5-way image classification set "dataset" from GitHub (EnzoCorainiBarbieri/Trabalho_IA_EPI); label vocabulary: capacete, colete de segurança, luvas de proteção, sem epi, óculos de proteção.

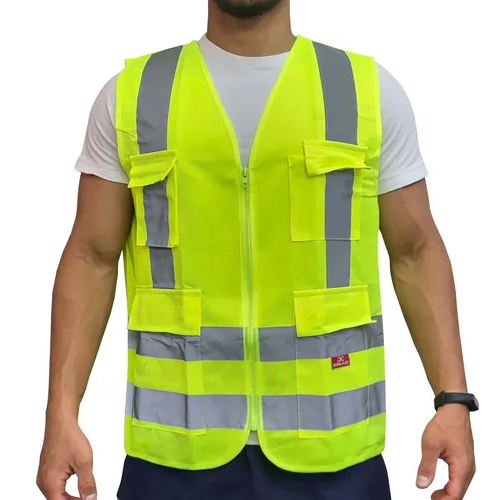
Label: colete de segurança

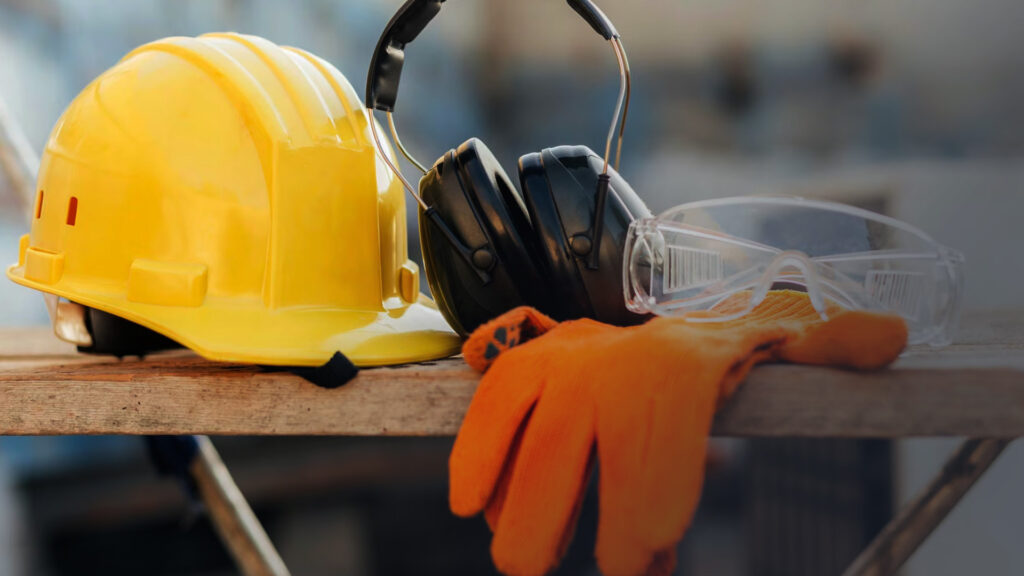
Label: sem epi

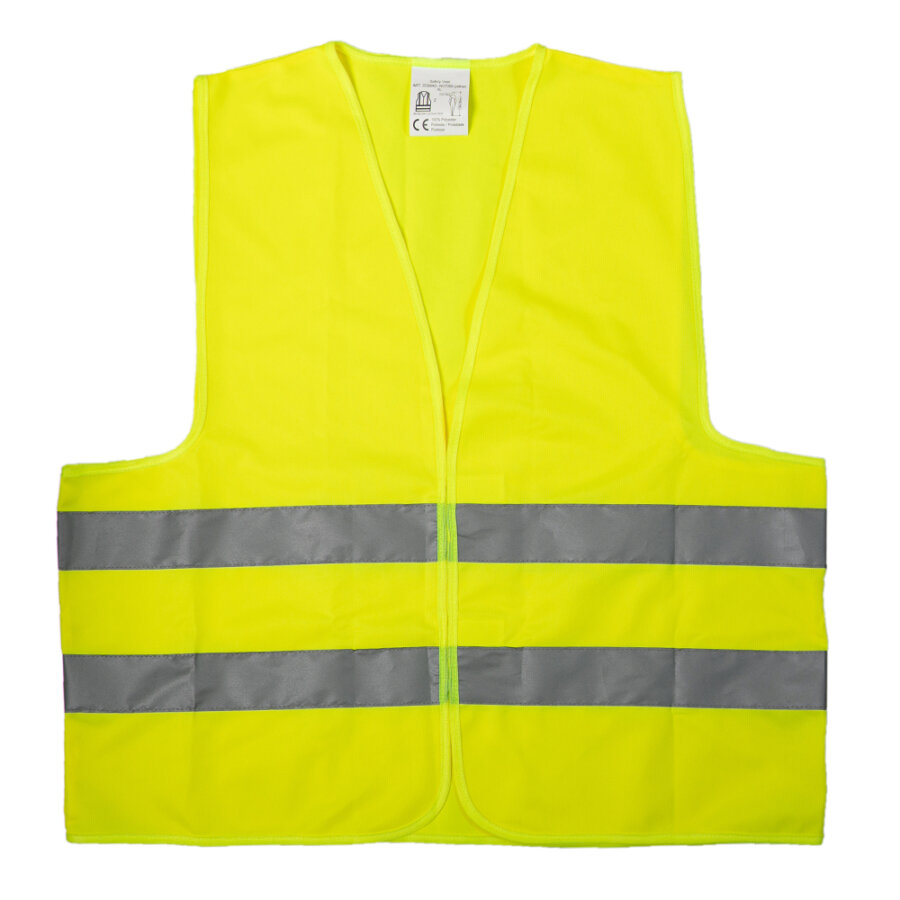
Label: colete de segurança

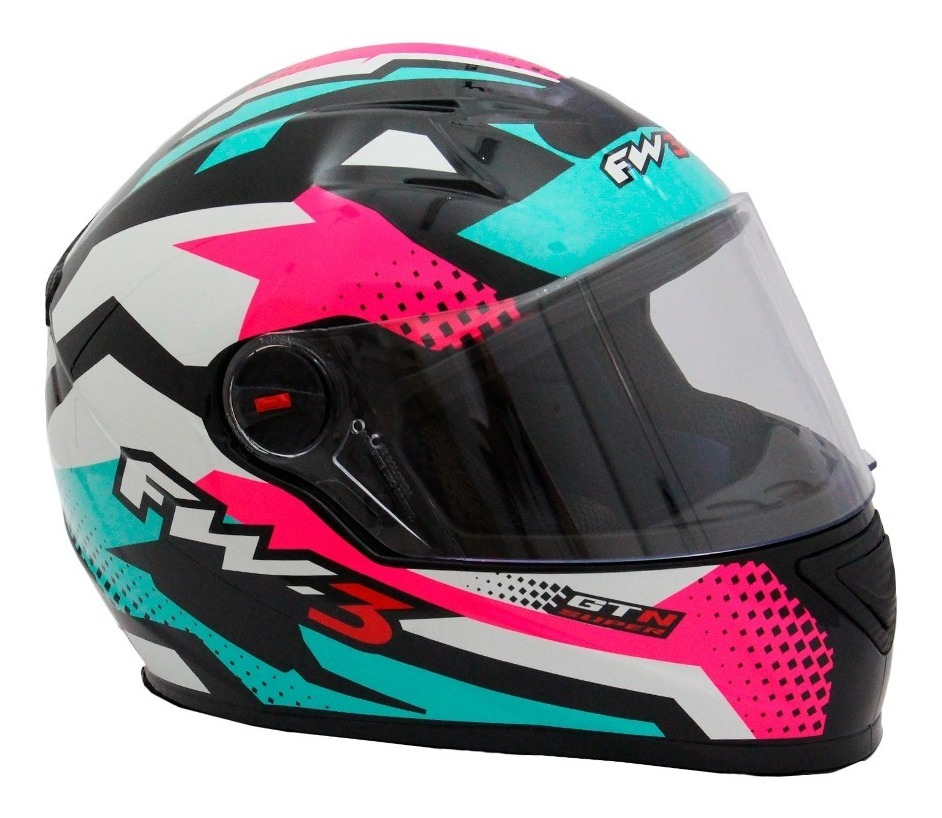
Label: capacete

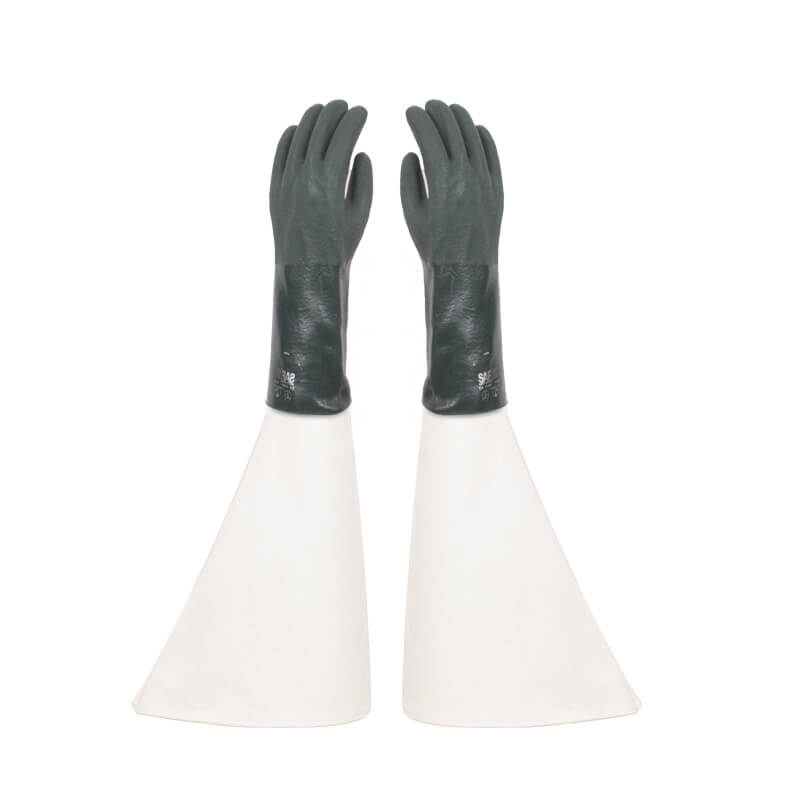
Label: luvas de proteção

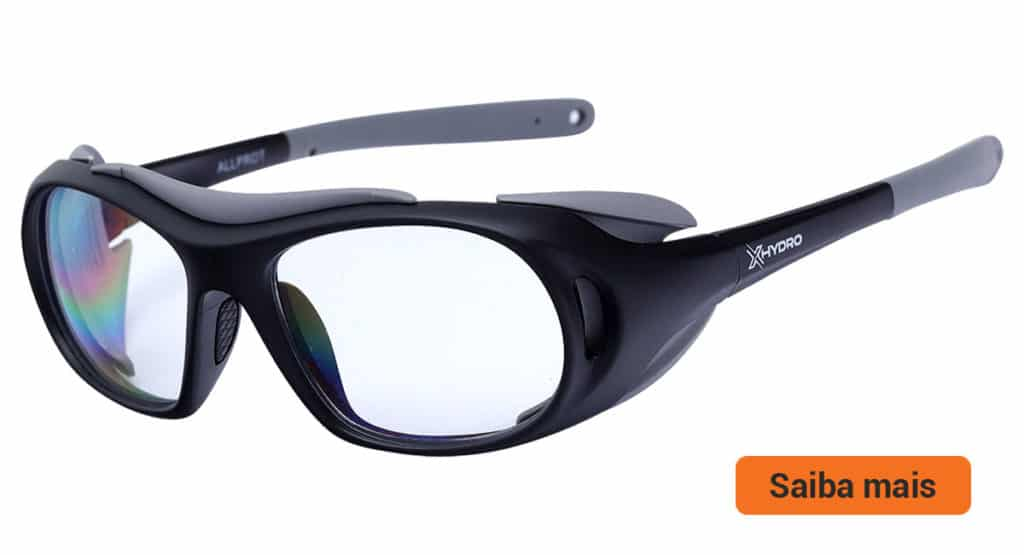
Label: óculos de proteção
